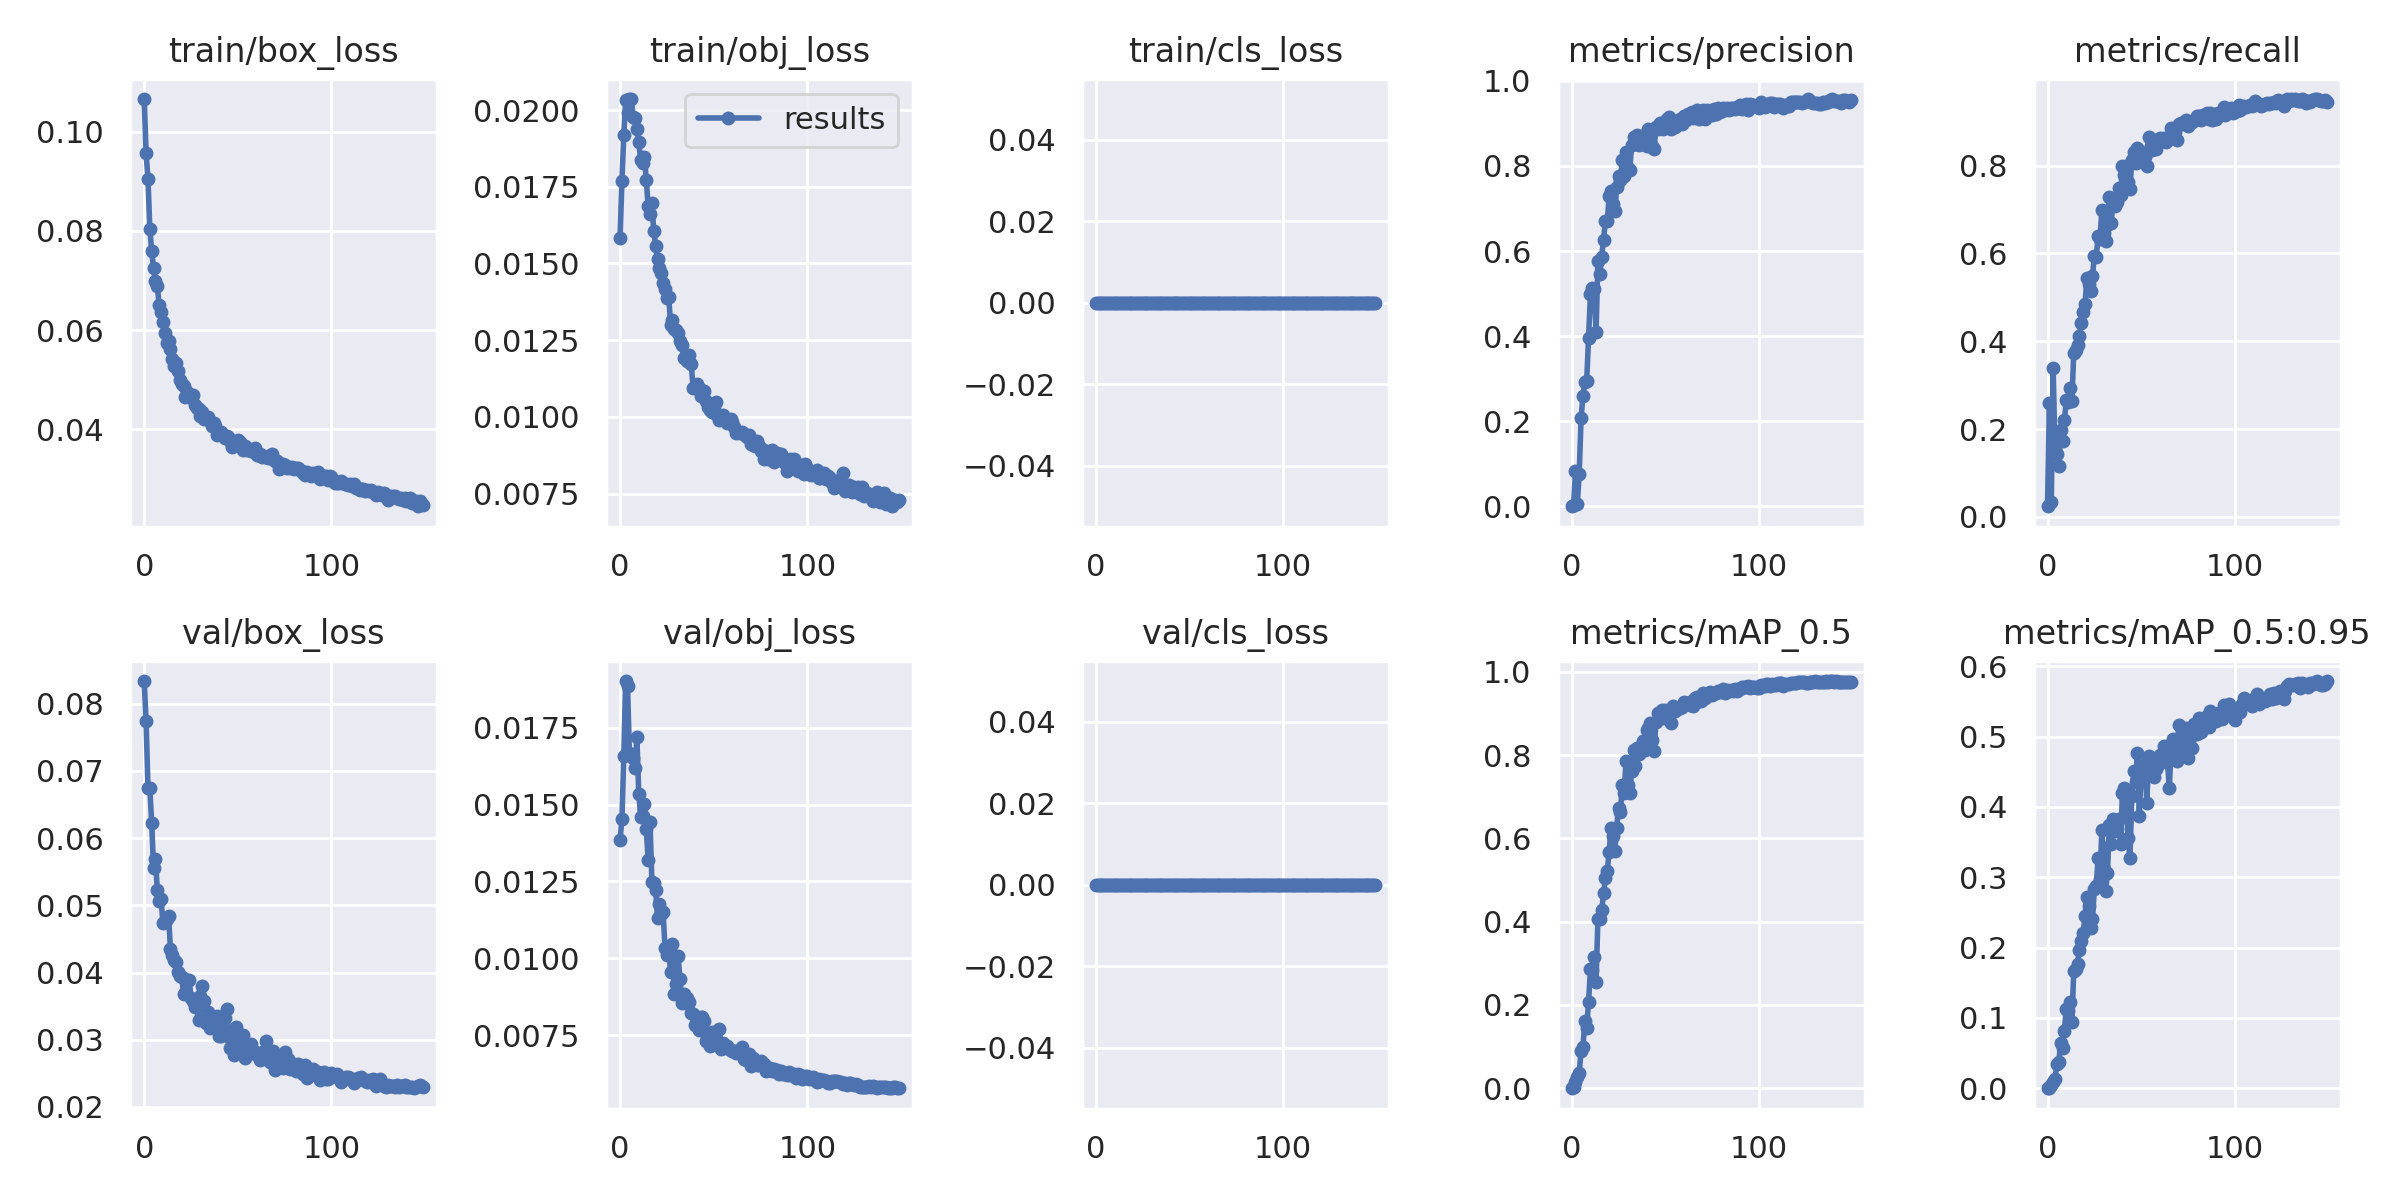

The table this chart was drawn from, first rows:
epoch, train/box_loss, train/obj_loss, train/cls_loss, metrics/precision, metrics/recall, metrics/mAP_0.5, metrics/mAP_0.5:0.95, val/box_loss, val/obj_loss, val/cls_loss, x/lr0, x/lr1, x/lr2
0, 0.1066, 0.01583, 0, 0.0002035, 0.0242, 0.0001053, 2.3552e-05, 0.08338, 0.01386, 0, 0.07014, 0.003318, 0.003318
1, 0.09575, 0.01768, 0, 0.002177, 0.259, 0.002389, 0.0006551, 0.07738, 0.01452, 0, 0.0401, 0.006607, 0.006607
2, 0.09053, 0.01919, 0, 0.08318, 0.03388, 0.01437, 0.004141, 0.06749, 0.01659, 0, 0.01001, 0.009853, 0.009853
3, 0.08042, 0.02032, 0, 0.005588, 0.3384, 0.02732, 0.009205, 0.06739, 0.01902, 0, 0.009802, 0.009802, 0.009802
4, 0.07586, 0.01991, 0, 0.0755, 0.1427, 0.03607, 0.01308, 0.06219, 0.01885, 0, 0.009802, 0.009802, 0.009802
5, 0.07244, 0.02035, 0, 0.2065, 0.1436, 0.08877, 0.03424, 0.05548, 0.01668, 0, 0.009736, 0.009736, 0.009736
6, 0.06982, 0.02036, 0, 0.2598, 0.1152, 0.09793, 0.03723, 0.05687, 0.01662, 0, 0.00967, 0.00967, 0.00967
7, 0.06885, 0.01979, 0, 0.2927, 0.1989, 0.161, 0.06446, 0.05227, 0.01652, 0, 0.009604, 0.009604, 0.009604
8, 0.06498, 0.01973, 0, 0.2944, 0.1731, 0.1444, 0.05738, 0.05066, 0.0162, 0, 0.009538, 0.009538, 0.009538
9, 0.06363, 0.01939, 0, 0.3962, 0.2203, 0.2078, 0.08204, 0.05087, 0.01719, 0, 0.009472, 0.009472, 0.009472
10, 0.06173, 0.01897, 0, 0.4991, 0.265, 0.2853, 0.1133, 0.04739, 0.01534, 0, 0.009406, 0.009406, 0.009406
11, 0.05934, 0.01836, 0, 0.5129, 0.2614, 0.2851, 0.1098, 0.04748, 0.0146, 0, 0.00934, 0.00934, 0.00934
12, 0.05736, 0.01828, 0, 0.5101, 0.2941, 0.3161, 0.1221, 0.04797, 0.01461, 0, 0.009274, 0.009274, 0.009274
13, 0.05787, 0.01846, 0, 0.4089, 0.2634, 0.2563, 0.09425, 0.04845, 0.01502, 0, 0.009208, 0.009208, 0.009208
14, 0.05627, 0.01774, 0, 0.5775, 0.3731, 0.4074, 0.1668, 0.04356, 0.0142, 0, 0.009142, 0.009142, 0.009142
15, 0.05413, 0.01687, 0, 0.5458, 0.3791, 0.407, 0.1698, 0.04263, 0.0132, 0, 0.009076, 0.009076, 0.009076
16, 0.05285, 0.01662, 0, 0.5865, 0.3921, 0.4271, 0.1768, 0.04185, 0.01442, 0, 0.00901, 0.00901, 0.00901
17, 0.05333, 0.01696, 0, 0.6266, 0.413, 0.4681, 0.1967, 0.04161, 0.01249, 0, 0.008944, 0.008944, 0.008944
18, 0.0518, 0.01606, 0, 0.6706, 0.4417, 0.5053, 0.2095, 0.04012, 0.01245, 0, 0.008878, 0.008878, 0.008878
19, 0.04987, 0.01558, 0, 0.6699, 0.4655, 0.5227, 0.2202, 0.0395, 0.01222, 0, 0.008812, 0.008812, 0.008812
20, 0.04911, 0.01513, 0, 0.73, 0.4837, 0.5674, 0.2448, 0.03938, 0.01132, 0, 0.008746, 0.008746, 0.008746
21, 0.04873, 0.01486, 0, 0.7412, 0.543, 0.6239, 0.2722, 0.03685, 0.01177, 0, 0.00868, 0.00868, 0.00868
22, 0.04659, 0.01469, 0, 0.7096, 0.5301, 0.6065, 0.2595, 0.03694, 0.01144, 0, 0.008614, 0.008614, 0.008614
23, 0.04764, 0.01435, 0, 0.6931, 0.5147, 0.5691, 0.2276, 0.0389, 0.0115, 0, 0.008548, 0.008548, 0.008548
24, 0.04653, 0.01418, 0, 0.75, 0.5486, 0.6255, 0.241, 0.0389, 0.01034, 0, 0.008482, 0.008482, 0.008482
25, 0.04652, 0.01386, 0, 0.7765, 0.5941, 0.6738, 0.2832, 0.03627, 0.01009, 0, 0.008416, 0.008416, 0.008416
26, 0.04688, 0.01392, 0, 0.7681, 0.591, 0.6634, 0.2876, 0.03579, 0.01024, 0, 0.00835, 0.00835, 0.00835
27, 0.04489, 0.01299, 0, 0.8136, 0.6392, 0.7286, 0.3271, 0.03484, 0.00954, 0, 0.008284, 0.008284, 0.008284
28, 0.04437, 0.01315, 0, 0.7765, 0.6325, 0.7087, 0.2981, 0.03564, 0.01047, 0, 0.008218, 0.008218, 0.008218
29, 0.04411, 0.01287, 0, 0.8321, 0.6998, 0.7857, 0.3672, 0.03286, 0.008847, 0, 0.008152, 0.008152, 0.008152
30, 0.04276, 0.01282, 0, 0.7957, 0.6454, 0.727, 0.3118, 0.03652, 0.009161, 0, 0.008086, 0.008086, 0.008086
31, 0.04349, 0.01273, 0, 0.7902, 0.6276, 0.7096, 0.2801, 0.03804, 0.01008, 0, 0.00802, 0.00802, 0.00802
32, 0.04201, 0.01247, 0, 0.8504, 0.6652, 0.7616, 0.3058, 0.03578, 0.009335, 0, 0.007954, 0.007954, 0.007954
33, 0.04237, 0.01235, 0, 0.8688, 0.7273, 0.8114, 0.3749, 0.03251, 0.008552, 0, 0.007888, 0.007888, 0.007888
34, 0.04258, 0.01192, 0, 0.863, 0.6685, 0.7738, 0.3469, 0.03413, 0.008843, 0, 0.007822, 0.007822, 0.007822
35, 0.04175, 0.01199, 0, 0.8719, 0.7213, 0.8159, 0.3825, 0.03177, 0.008533, 0, 0.007756, 0.007756, 0.007756
36, 0.04079, 0.01184, 0, 0.8501, 0.7075, 0.8026, 0.366, 0.03208, 0.008701, 0, 0.00769, 0.00769, 0.00769
37, 0.04134, 0.01201, 0, 0.8524, 0.7176, 0.8111, 0.3688, 0.0331, 0.008567, 0, 0.007624, 0.007624, 0.007624
38, 0.04065, 0.01174, 0, 0.8712, 0.7487, 0.8346, 0.3827, 0.03249, 0.008231, 0, 0.007558, 0.007558, 0.007558
39, 0.03886, 0.01096, 0, 0.8611, 0.7321, 0.8114, 0.3474, 0.03358, 0.008194, 0, 0.007492, 0.007492, 0.007492
40, 0.0392, 0.01097, 0, 0.8471, 0.7998, 0.8608, 0.4203, 0.03059, 0.007826, 0, 0.007426, 0.007426, 0.007426
41, 0.03951, 0.01108, 0, 0.8879, 0.7794, 0.8637, 0.4274, 0.0306, 0.007829, 0, 0.00736, 0.00736, 0.00736
42, 0.03884, 0.01094, 0, 0.884, 0.7992, 0.876, 0.4115, 0.03106, 0.00766, 0, 0.007294, 0.007294, 0.007294
43, 0.03836, 0.01068, 0, 0.8475, 0.7624, 0.8352, 0.3558, 0.03317, 0.008097, 0, 0.007228, 0.007228, 0.007228
44, 0.0386, 0.01069, 0, 0.8388, 0.7472, 0.8088, 0.327, 0.03463, 0.008091, 0, 0.007162, 0.007162, 0.007162
45, 0.03852, 0.01086, 0, 0.8924, 0.8116, 0.8799, 0.4155, 0.03052, 0.007962, 0, 0.007096, 0.007096, 0.007096
46, 0.03771, 0.01051, 0, 0.8873, 0.8318, 0.9013, 0.4517, 0.0287, 0.007311, 0, 0.00703, 0.00703, 0.00703
47, 0.03648, 0.01033, 0, 0.9003, 0.8049, 0.8938, 0.435, 0.02968, 0.007463, 0, 0.006964, 0.006964, 0.006964
48, 0.03678, 0.01021, 0, 0.9, 0.8407, 0.9072, 0.4762, 0.02777, 0.007144, 0, 0.006898, 0.006898, 0.006898
49, 0.03683, 0.01016, 0, 0.8877, 0.8165, 0.8893, 0.3865, 0.03187, 0.007585, 0, 0.006832, 0.006832, 0.006832
50, 0.0378, 0.01025, 0, 0.9017, 0.8318, 0.9071, 0.4536, 0.02897, 0.007271, 0, 0.006766, 0.006766, 0.006766
51, 0.0375, 0.01049, 0, 0.911, 0.8216, 0.8988, 0.4459, 0.02901, 0.007379, 0, 0.0067, 0.0067, 0.0067
52, 0.03663, 0.01007, 0, 0.9152, 0.8188, 0.9041, 0.4604, 0.02842, 0.007251, 0, 0.006634, 0.006634, 0.006634
53, 0.03589, 0.009904, 0, 0.8875, 0.7984, 0.8757, 0.4059, 0.03063, 0.007688, 0, 0.006568, 0.006568, 0.006568
54, 0.03672, 0.009976, 0, 0.8999, 0.8645, 0.9168, 0.4718, 0.02733, 0.00705, 0, 0.006502, 0.006502, 0.006502
55, 0.03595, 0.01005, 0, 0.891, 0.8447, 0.9068, 0.4494, 0.02891, 0.00724, 0, 0.006436, 0.006436, 0.006436
56, 0.03611, 0.009945, 0, 0.9007, 0.8346, 0.9107, 0.4681, 0.02827, 0.007113, 0, 0.00637, 0.00637, 0.00637
57, 0.03565, 0.00981, 0, 0.9005, 0.8572, 0.913, 0.4423, 0.02933, 0.007147, 0, 0.006304, 0.006304, 0.006304
58, 0.03594, 0.009869, 0, 0.9094, 0.8379, 0.9125, 0.4535, 0.02832, 0.007056, 0, 0.006238, 0.006238, 0.006238
59, 0.03625, 0.009922, 0, 0.8996, 0.8528, 0.9149, 0.4591, 0.02816, 0.007024, 0, 0.006172, 0.006172, 0.006172
... 90 more rows
